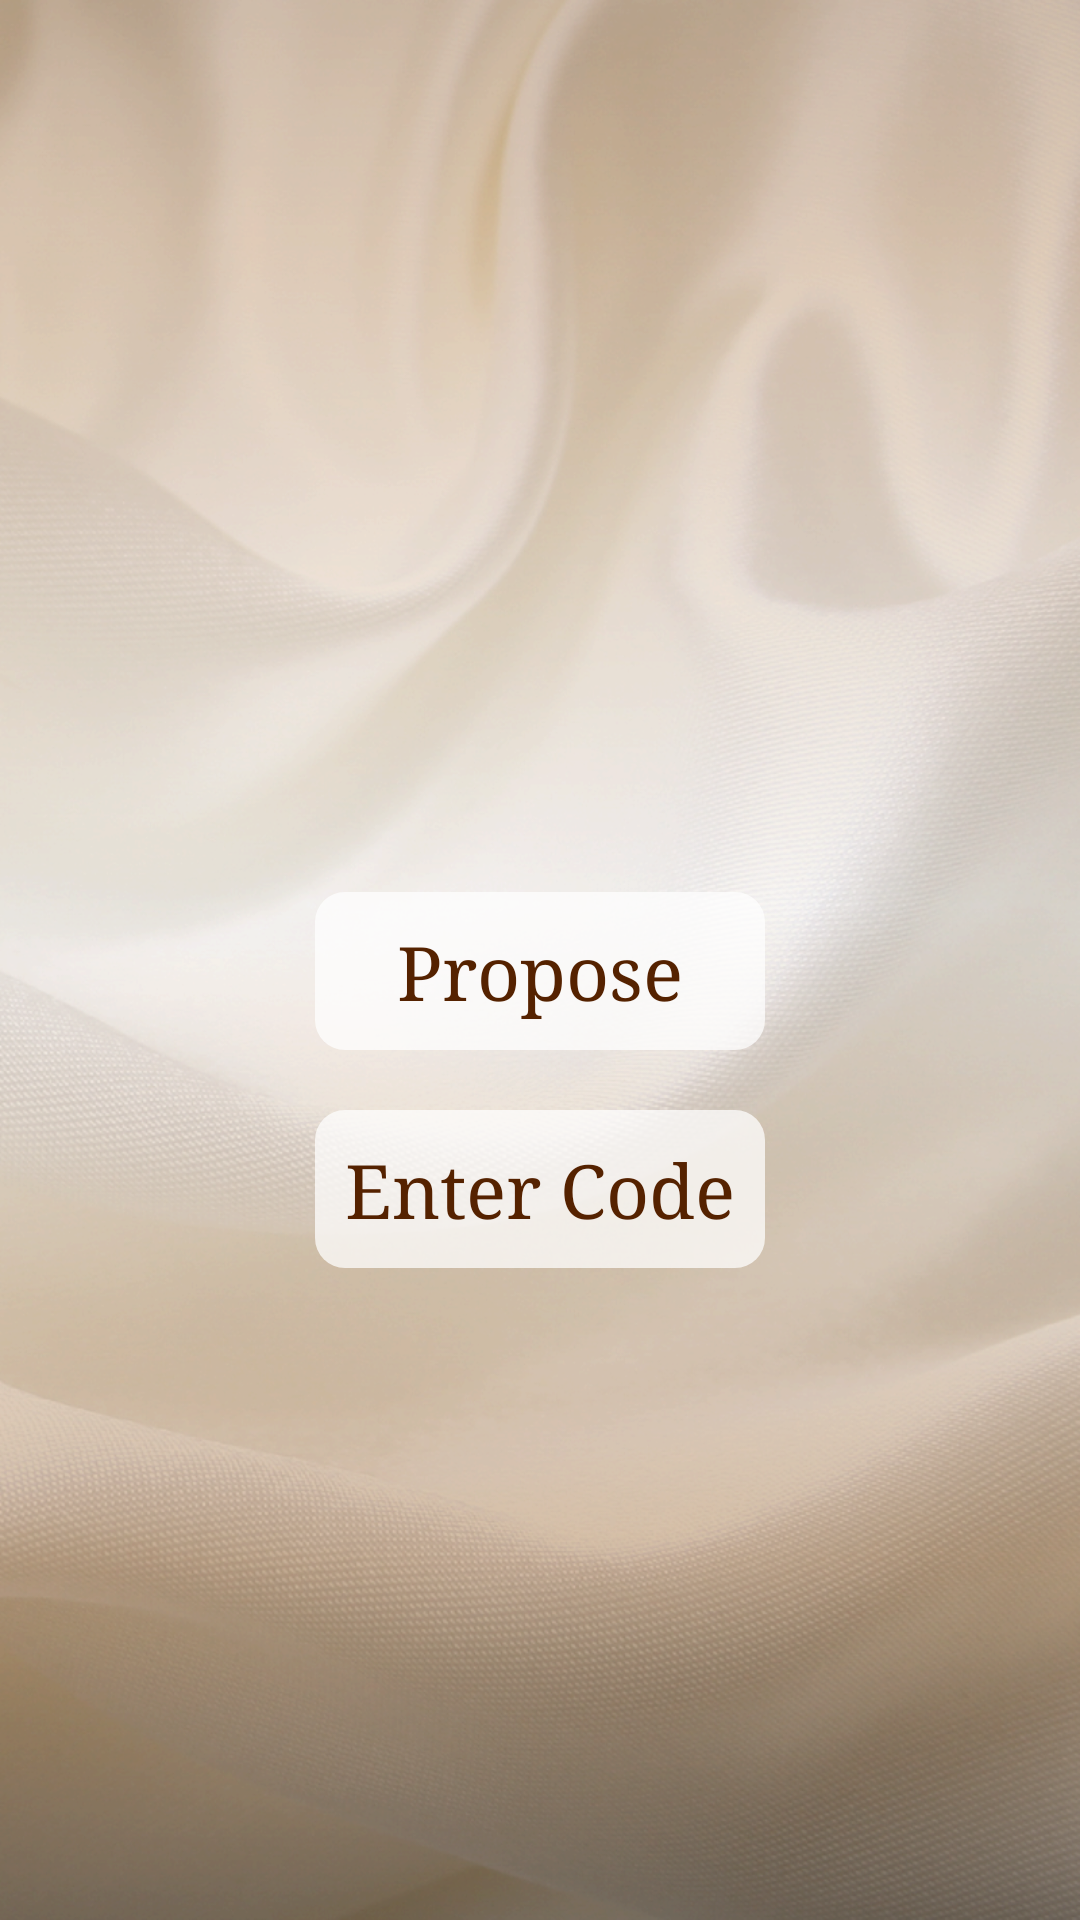

Produce the Android XML layout that renders to this screen, including the resource entries it uses.
<!-- AndroidManifest.xml: application theme appStyle -->
<!-- res/layout/virgin.xml -->
<?xml version="1.0" encoding="utf-8"?>
<LinearLayout xmlns:android     = "http://schemas.android.com/apk/res/android"
  android:orientation           = "vertical"
  android:layout_width          = "fill_parent"
  android:layout_height         = "fill_parent"
  >
  
  <LinearLayout
    android:layout_width="fill_parent"
    android:layout_height="fill_parent"
    android:layout_weight="1"
  ></LinearLayout>
  
  <ImageView
    android:layout_width          = "fill_parent"
    android:layout_height         = "wrap_content"
    android:layout_margin         = "40dp"
    android:scaleType             = "fitCenter"
    android:src                   = "@drawable/logo_full"
    android:adjustViewBounds      = "true"
    />
  
  <RelativeLayout
    android:layout_width          = "fill_parent"
    android:layout_height         = "wrap_content"
    >
  
	  <LinearLayout
	    android:layout_width          = "wrap_content"
	    android:layout_height         = "wrap_content"
	    android:orientation           = "vertical"
	    android:layout_centerInParent = "true"
	    >
	      
	    <Button
	      android:text                = "@string/virgin_button1"
	      android:layout_weight       = "0"
	      android:onClick             = "clickPropose"
	      style                       = "@style/button_text"
	      />
	
	    <Button
	      android:text                = "@string/virgin_button2"
	      android:layout_weight       = "0"
	      android:onClick             = "clickEnterCode"
	      style                       = "@style/button_text"
	      />      
	  
	  </LinearLayout>
	  
  </RelativeLayout>
  
  <LinearLayout
    android:layout_width="fill_parent"
    android:layout_height="fill_parent"
    android:layout_weight="1"
  ></LinearLayout>
    
</LinearLayout>
<!-- resources referenced by this layout -->
<resources>
  <!-- drawable logo_full: png bitmap (drawable-large, 54020 bytes) -->
  <string name="virgin_button1">Propose</string>
  <string name="virgin_button2">Enter Code</string>
  <style name="button_text" parent="@style/body">
      <item name="android:layout_height">wrap_content</item>
      <item name="android:background">@drawable/button_background</item>
      <item name="android:gravity">center</item>
      <item name="android:padding">10dp</item>
    </style>
  <style name="appStyle" parent="android:Theme.NoTitleBar">
      <item name="android:windowBackground">@drawable/background</item>
    </style>
  <style name="body" parent="@style/H1">
      <item name="android:textSize">25sp</item>
    </style>
  <!-- drawable button_background (drawable) -->
  <?xml version="1.0" encoding="utf-8"?>
  <selector xmlns:android="http://schemas.android.com/apk/res/android">
      <item android:state_pressed="true"
            android:drawable="@drawable/button_pressed" />
            
      <item android:state_focused="true"
            android:drawable="@drawable/button_focused" />
    
      <item android:drawable="@drawable/button" />
  </selector>
  <!-- drawable background: png bitmap (drawable-hdpi, 806919 bytes) -->
  <style name="H1">
      <item name="android:textSize">50sp</item>
      <item name="android:textColor">@color/palet_dark</item>
      <item name="android:typeface">serif</item>
      <item name="android:layout_width">fill_parent</item>
      <item name="android:layout_height">fill_parent</item>
      <item name="android:layout_weight">1</item>
      <item name="android:gravity">center_vertical</item>
      <item name="android:layout_margin">10dp</item>
    </style>
  <!-- drawable button_pressed (drawable) -->
  <?xml version="1.0" encoding="utf-8"?>
  <shape
    xmlns:android="http://schemas.android.com/apk/res/android"
    android:shape="rectangle" >
    
    <corners
      android:radius="10dp" />
    
    <padding
      android:left="5dp"
      android:top="5dp"
      android:bottom="5dp"
      android:right="5dp" />
      
    <solid
      android:color="#22FFFFFF" />
      
  </shape>
  <!-- drawable button_focused (drawable) -->
  <?xml version="1.0" encoding="utf-8"?>
  <shape
    xmlns:android="http://schemas.android.com/apk/res/android"
    android:shape="rectangle" >
    
    <corners
      android:radius="10dp" />
    
    <padding
      android:left="5dp"
      android:top="5dp"
      android:bottom="5dp"
      android:right="5dp" />
      
    <solid
      android:color="#66FFFFFF" />
      
  </shape>
  <!-- drawable button (drawable) -->
  <?xml version="1.0" encoding="utf-8"?>
  <shape
    xmlns:android="http://schemas.android.com/apk/res/android"
    android:shape="rectangle" >
    
    <corners
      android:radius="10dp" />
    
    <padding
      android:left="5dp"
      android:top="5dp"
      android:bottom="5dp"
      android:right="5dp" />
      
    <solid
      android:color="#BBFFFFFF" />
      
  </shape>
  <color name="palet_dark">#552200</color>
</resources>
